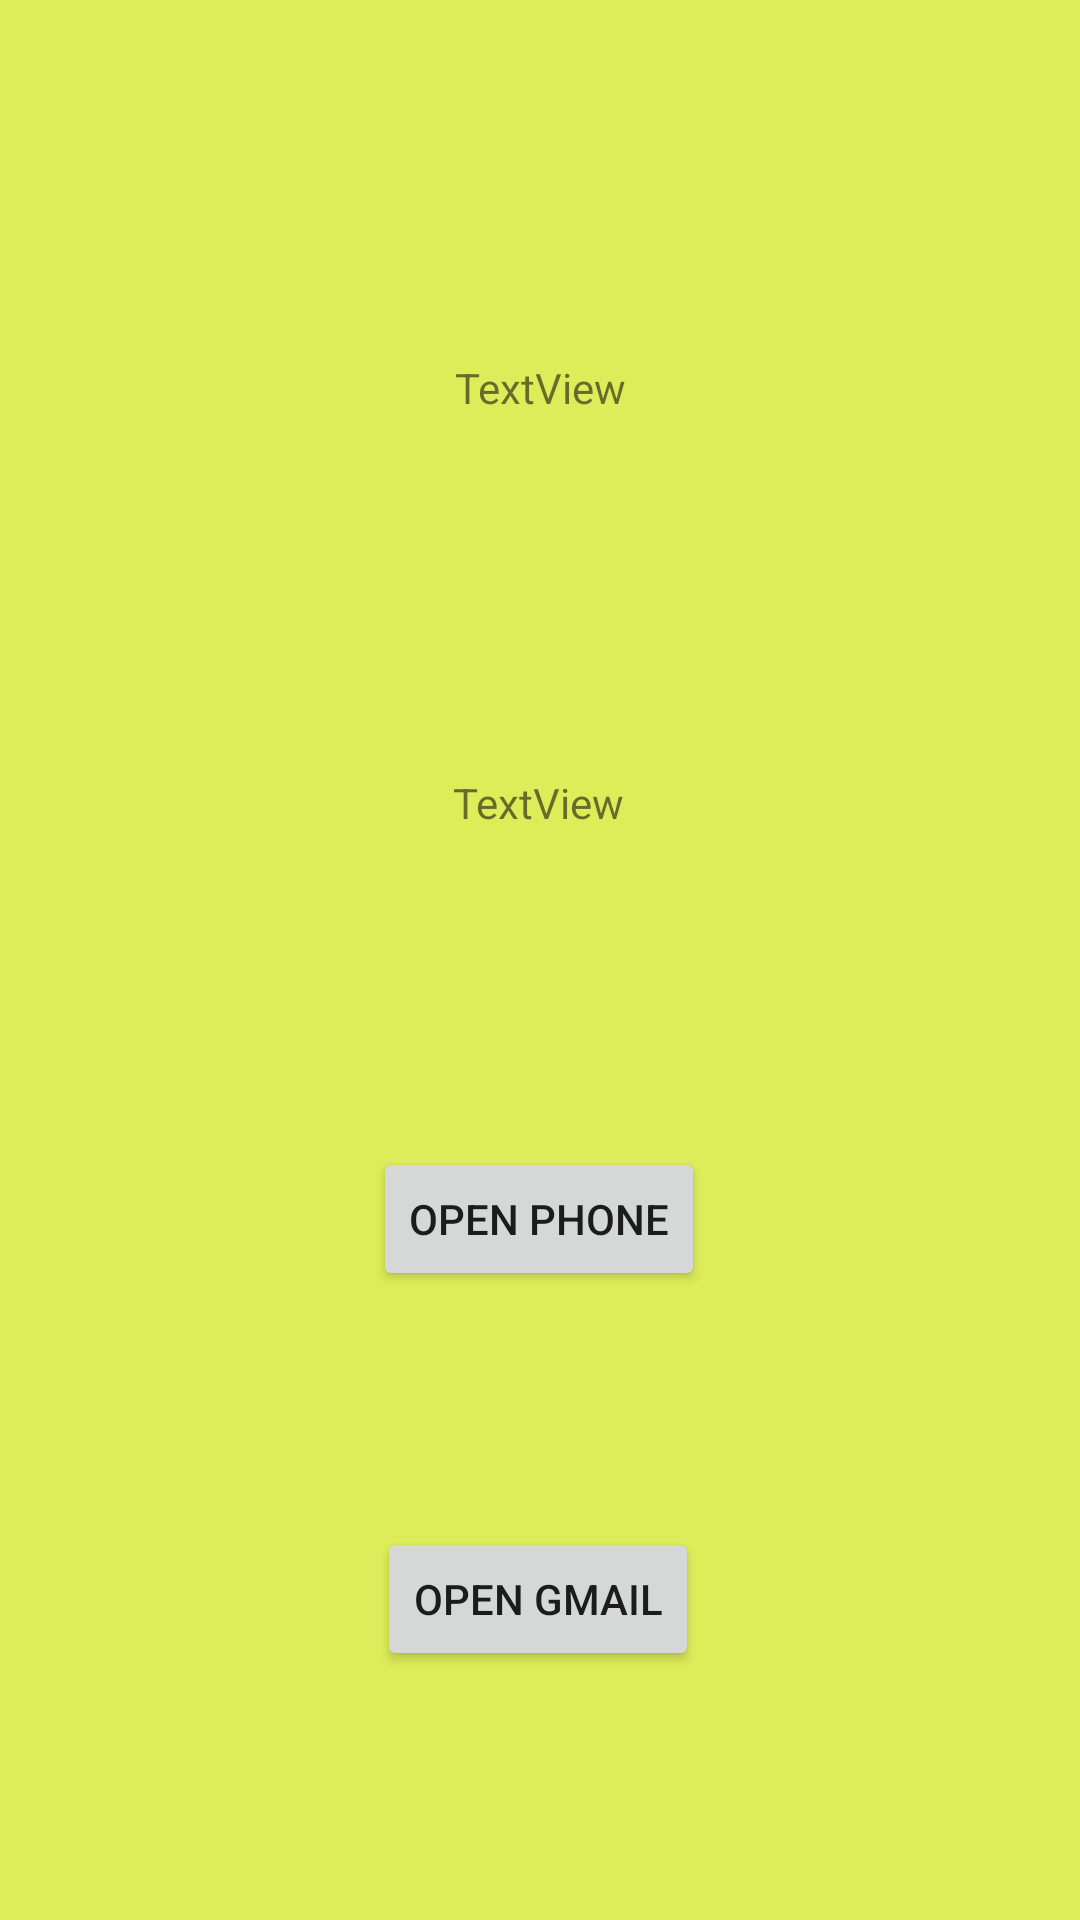

Layout XML and referenced resources for this Android screen:
<!-- AndroidManifest.xml: application theme Theme.Session1 -->
<!-- res/layout/activity_final.xml -->
<?xml version="1.0" encoding="utf-8"?>
<android.support.constraint.ConstraintLayout xmlns:android="http://schemas.android.com/apk/res/android"
    xmlns:app="http://schemas.android.com/apk/res-auto"
    xmlns:tools="http://schemas.android.com/tools"
    android:layout_width="match_parent"
    android:layout_height="match_parent"
    android:background="#DDEC59"
    tools:context=".FinalActivity">

    <TextView
        android:id="@+id/textView"
        android:layout_width="wrap_content"
        android:layout_height="wrap_content"
        android:text="TextView"
        app:layout_constraintBottom_toTopOf="@+id/textView2"
        app:layout_constraintEnd_toEndOf="parent"
        app:layout_constraintStart_toStartOf="parent"
        app:layout_constraintTop_toTopOf="parent" />

    <Button
        android:id="@+id/phoneButton"
        android:layout_width="wrap_content"
        android:layout_height="wrap_content"
        android:text="Open phone"
        app:layout_constraintBottom_toTopOf="@+id/emailButton"
        app:layout_constraintEnd_toEndOf="parent"
        app:layout_constraintHorizontal_bias="0.498"
        app:layout_constraintStart_toStartOf="parent"
        app:layout_constraintTop_toTopOf="parent"
        app:layout_constraintVertical_bias="0.829" />

    <Button
        android:id="@+id/emailButton"
        android:layout_width="wrap_content"
        android:layout_height="wrap_content"
        android:text="Open Gmail"
        app:layout_constraintBottom_toBottomOf="parent"
        app:layout_constraintEnd_toEndOf="parent"
        app:layout_constraintHorizontal_bias="0.498"
        app:layout_constraintStart_toStartOf="parent"
        app:layout_constraintTop_toTopOf="parent"
        app:layout_constraintVertical_bias="0.86" />

    <TextView
        android:id="@+id/textView2"
        android:layout_width="wrap_content"
        android:layout_height="wrap_content"
        android:text="TextView"
        app:layout_constraintBottom_toTopOf="@+id/phoneButton"
        app:layout_constraintEnd_toEndOf="parent"
        app:layout_constraintHorizontal_bias="0.498"
        app:layout_constraintStart_toStartOf="parent"
        app:layout_constraintTop_toTopOf="parent"
        app:layout_constraintVertical_bias="0.71" />

</android.support.constraint.ConstraintLayout>
<!-- resources referenced by this layout -->
<resources>
  <style name="Theme.Session1" parent="Theme.AppCompat.Light.DarkActionBar">
          
          <item name="colorPrimary">@color/purple_500</item>
          <item name="colorPrimaryDark">@color/purple_700</item>
          <item name="colorAccent">@color/teal_200</item>
          
      </style>
  <!-- not gathered from this repository: default colours our renderer supplied (Android Studio template values) -->
  <color name="purple_500">#FF6200EE</color>
  <color name="purple_700">#FF3700B3</color>
  <color name="teal_200">#FF03DAC5</color>
</resources>
